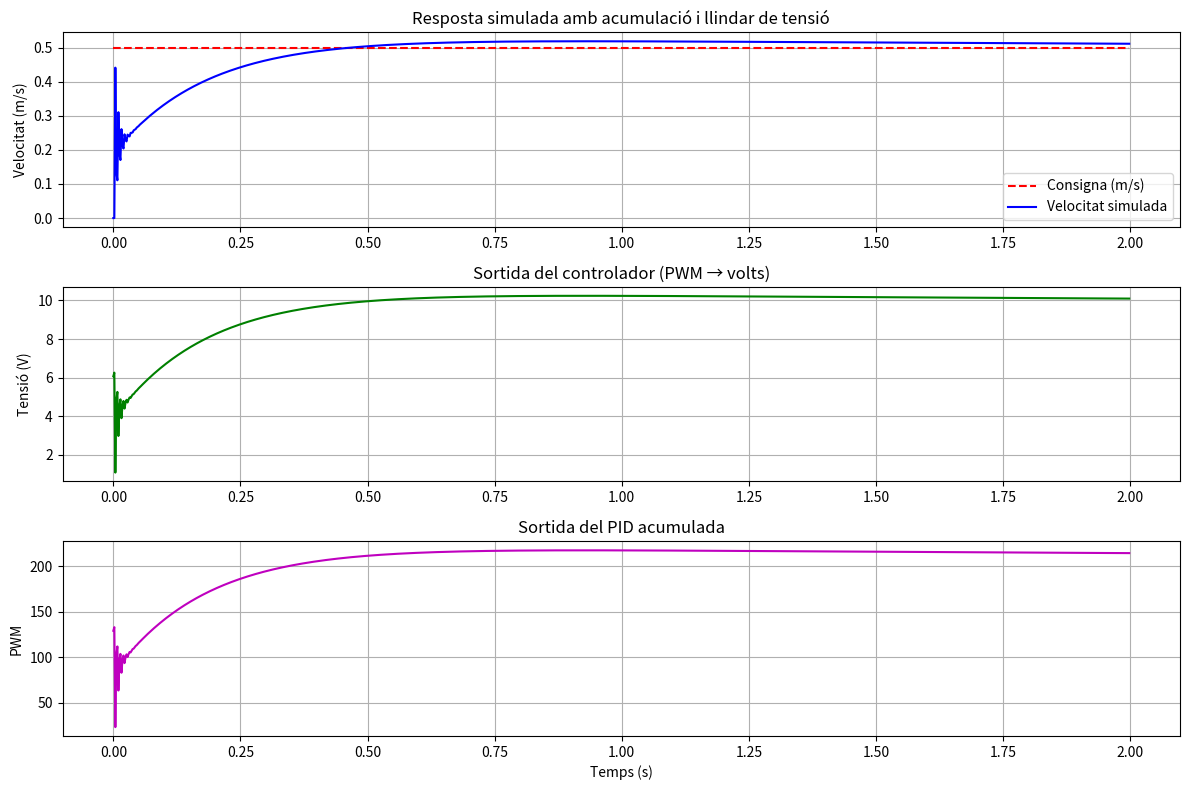

Reproduce this figure in Python.
import numpy as np
import matplotlib.pyplot as plt

# --- Paràmetres generals ---
SIMULATION_TIME_S = 2.0
TARGET_SPEED_MPS = 0.5

# --- Roda i reductora ---
WHEEL_DIAMETER_M = 0.08
WHEEL_RADIUS_M = WHEEL_DIAMETER_M / 2
WHEEL_MASS_KG = 0.05
GEAR_RATIO = 2.0

# --- Motor ---
MOTOR_VOLTAGE = 12.0
R_ARMATURE = 4.0
L_ARMATURE = 0.003
KT_TORQUE_CONSTANT = 0.45
KV_EMF_CONSTANT = 0.35
MOTOR_INERTIA = 5e-6

# --- Inèrcia total efectiva ---
J_wheel = 0.5 * WHEEL_MASS_KG * WHEEL_RADIUS_M**2
J_reflected = J_wheel * (GEAR_RATIO ** 2)
J_TOTAL = J_reflected + MOTOR_INERTIA

# --- Fricció i límits físics ---
B_FRICTION = 0.005
MOVEMENT_THRESHOLD_V = 1.0
PWM_MAX = 255
MAX_CURRENT = 5.0
MAX_OMEGA = 100.0

# --- PID ajustat amb acumulació ---
KP = 8.0
KI = 4.0
KD = 0.5

PID_RATE_HZ = 500.0
DT = 1.0 / PID_RATE_HZ


class MotorModel:
    def __init__(self, R, L, Kt, Kv, J, b, radius):
        self.R = R
        self.L = L
        self.Kt = Kt
        self.Kv = Kv
        self.J = J
        self.b = b
        self.radius = radius
        self.omega = 0.0
        self.current = 0.0

    def update(self, voltage, dt):
        if abs(voltage) < MOVEMENT_THRESHOLD_V:
            return  # No prou tensió per iniciar moviment

        d_omega_dt = (1 / self.J) * (self.Kt * self.current - self.b * self.omega)
        d_current_dt = (1 / self.L) * (voltage - self.R * self.current - self.Kv * self.omega)

        self.omega += d_omega_dt * dt
        self.omega = np.clip(self.omega, -MAX_OMEGA, MAX_OMEGA)

        self.current += d_current_dt * dt
        self.current = np.clip(self.current, -MAX_CURRENT, MAX_CURRENT)

        if not np.isfinite(self.omega): self.omega = 0.0
        if not np.isfinite(self.current): self.current = 0.0

    @property
    def speed_mps(self):
        return (self.omega / GEAR_RATIO) * self.radius


class PIDController:
    def __init__(self, Kp, Ki, Kd, min_output, max_output):
        self.Kp = Kp
        self.Ki = Ki
        self.Kd = Kd
        self.min_output = min_output
        self.max_output = max_output
        self._integral = 0.0
        self._previous_error = 0.0
        self._prev_output = 0.0  # acumulació com a l’Arduino

    def update(self, setpoint, measured_value, dt):
        error = setpoint - measured_value
        self._integral += error * dt
        derivative = (error - self._previous_error) / dt

        output = (self.Kp * error) + (self.Ki * self._integral) + (self.Kd * derivative)
        output += self._prev_output  # acumulació del control
        self._previous_error = error
        self._prev_output = output

        return np.clip(output, self.min_output, self.max_output)


def run_simulation():
    motor = MotorModel(R_ARMATURE, L_ARMATURE, KT_TORQUE_CONSTANT, KV_EMF_CONSTANT,
                       J_TOTAL, B_FRICTION, WHEEL_RADIUS_M)
    pid = PIDController(KP, KI, KD, min_output=-PWM_MAX, max_output=PWM_MAX)

    time_data = []
    setpoint_data = []
    measured_speed_data = []
    voltage_data = []
    pwm_data = []

    print("Iniciant simulació...")
    for t in np.arange(0, SIMULATION_TIME_S, DT):
        current_speed_mps = motor.speed_mps
        pwm_output = pid.update(TARGET_SPEED_MPS, current_speed_mps, DT)
        voltage = (pwm_output / PWM_MAX) * MOTOR_VOLTAGE
        motor.update(voltage, DT)

        time_data.append(t)
        setpoint_data.append(TARGET_SPEED_MPS)
        measured_speed_data.append(current_speed_mps)
        voltage_data.append(voltage)
        pwm_data.append(pwm_output)

    print("Simulació finalitzada.")
    return time_data, setpoint_data, measured_speed_data, voltage_data, pwm_data


def plot_results(time_data, setpoint_data, measured_speed_data, voltage_data, pwm_data):
    plt.figure(figsize=(12, 8))

    plt.subplot(3, 1, 1)
    plt.plot(time_data, setpoint_data, 'r--', label='Consigna (m/s)')
    plt.plot(time_data, measured_speed_data, 'b-', label='Velocitat simulada')
    plt.ylabel('Velocitat (m/s)')
    plt.title('Resposta simulada amb acumulació i llindar de tensió')
    plt.legend()
    plt.grid(True)

    plt.subplot(3, 1, 2)
    plt.plot(time_data, voltage_data, 'g-')
    plt.ylabel('Tensió (V)')
    plt.title('Sortida del controlador (PWM → volts)')
    plt.grid(True)

    plt.subplot(3, 1, 3)
    plt.plot(time_data, pwm_data, 'm-')
    plt.ylabel('PWM')
    plt.xlabel('Temps (s)')
    plt.title('Sortida del PID acumulada')
    plt.grid(True)

    plt.tight_layout()
    plt.show()


if __name__ == '__main__':
    time_data, setpoint_data, measured_speed_data, voltage_data, pwm_data = run_simulation()
    plot_results(time_data, setpoint_data, measured_speed_data, voltage_data, pwm_data)
